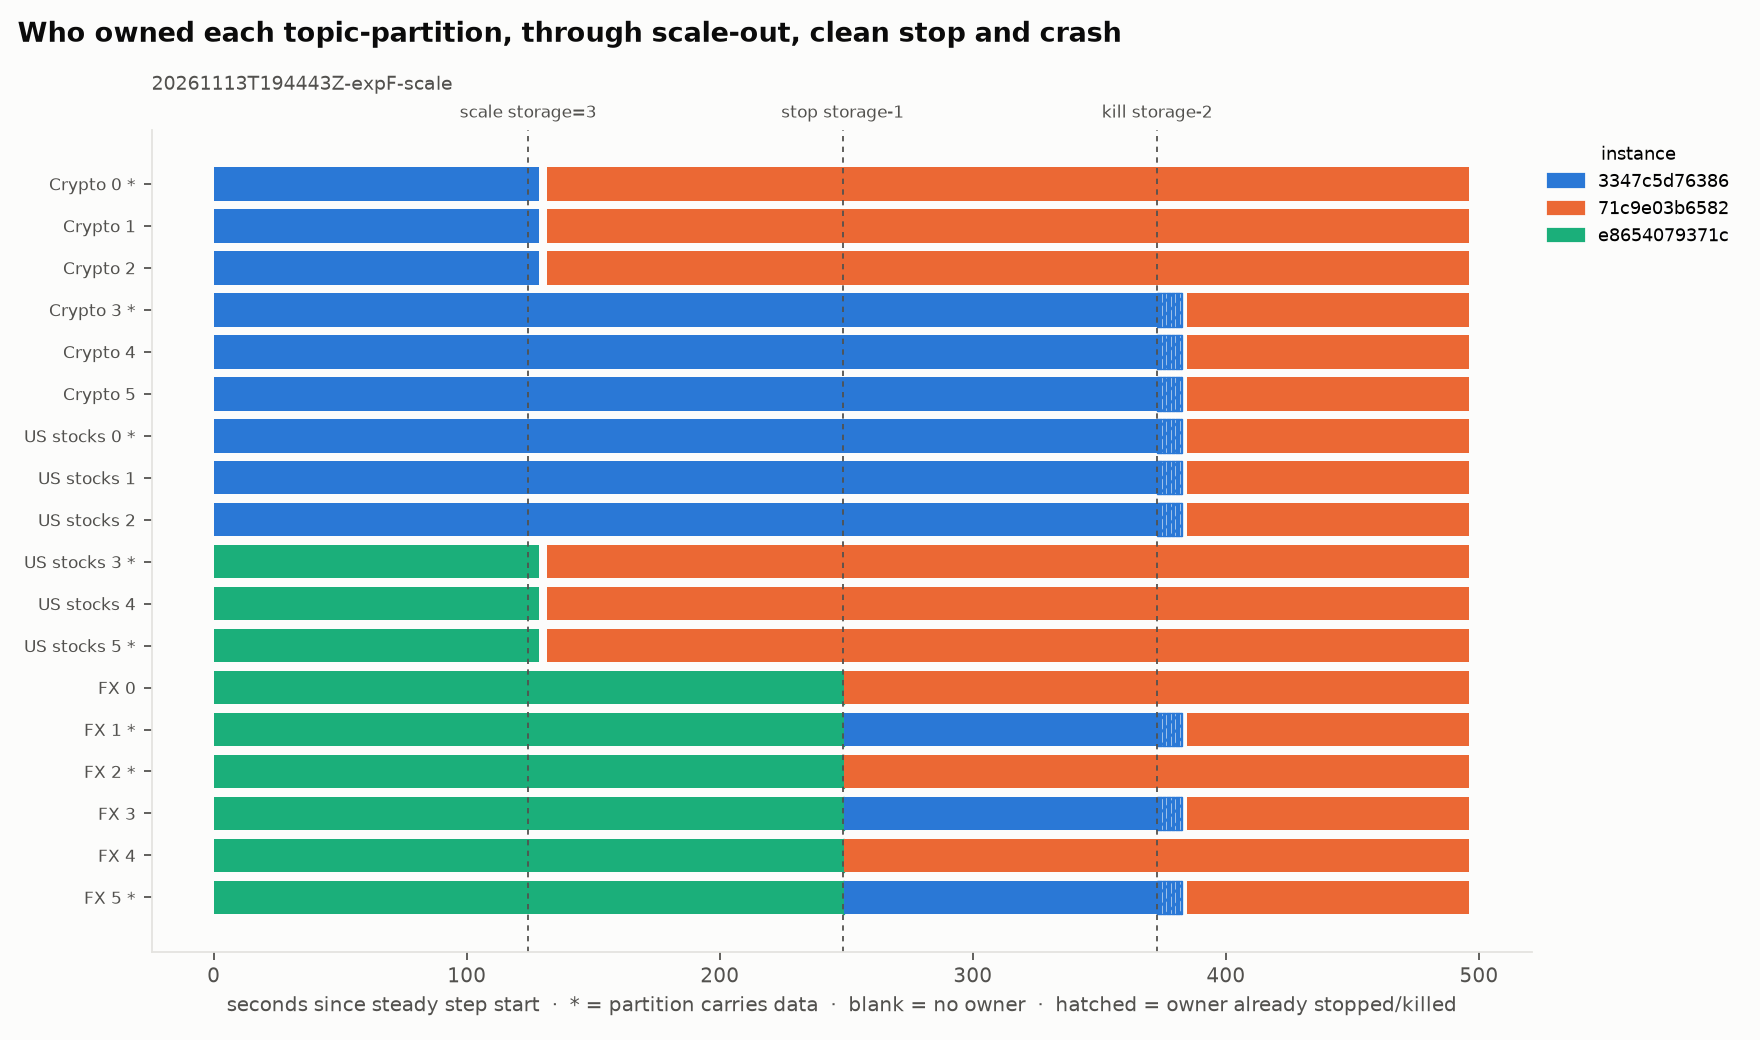

Data behind this chart, as committed beside it:
ts, elapsed_s, phase, topic, partition, instance
2026-11-13T19:44:46.445Z, 1.55, setup, marketdata.fx.quotes.v1, 0, 
2026-11-13T19:44:46.445Z, 1.55, setup, marketdata.fx.quotes.v1, 1, 
2026-11-13T19:44:46.445Z, 1.55, setup, marketdata.fx.quotes.v1, 2, 
2026-11-13T19:44:46.445Z, 1.55, setup, marketdata.fx.quotes.v1, 3, 
2026-11-13T19:44:46.445Z, 1.55, setup, marketdata.fx.quotes.v1, 4, 
2026-11-13T19:44:46.445Z, 1.55, setup, marketdata.fx.quotes.v1, 5, 
2026-11-13T19:44:46.445Z, 1.55, setup, marketdata.crypto.quotes.v1, 0, 
2026-11-13T19:44:46.445Z, 1.55, setup, marketdata.crypto.quotes.v1, 1, 
2026-11-13T19:44:46.445Z, 1.55, setup, marketdata.crypto.quotes.v1, 2, 
2026-11-13T19:44:46.445Z, 1.55, setup, marketdata.crypto.quotes.v1, 3, 
2026-11-13T19:44:46.445Z, 1.55, setup, marketdata.crypto.quotes.v1, 4, 
2026-11-13T19:44:46.445Z, 1.55, setup, marketdata.crypto.quotes.v1, 5, 
2026-11-13T19:44:46.445Z, 1.55, setup, marketdata.equities.us.quotes.v1, 0, 
2026-11-13T19:44:46.445Z, 1.55, setup, marketdata.equities.us.quotes.v1, 1, 
2026-11-13T19:44:46.445Z, 1.55, setup, marketdata.equities.us.quotes.v1, 2, 
2026-11-13T19:44:46.445Z, 1.55, setup, marketdata.equities.us.quotes.v1, 3, 
2026-11-13T19:44:46.445Z, 1.55, setup, marketdata.equities.us.quotes.v1, 4, 
2026-11-13T19:44:46.445Z, 1.55, setup, marketdata.equities.us.quotes.v1, 5, 
2026-11-13T19:44:46.899Z, 2.05, setup, marketdata.fx.quotes.v1, 0, e8654079371c
2026-11-13T19:44:46.899Z, 2.05, setup, marketdata.fx.quotes.v1, 1, e8654079371c
2026-11-13T19:44:46.899Z, 2.05, setup, marketdata.fx.quotes.v1, 2, e8654079371c
2026-11-13T19:44:46.899Z, 2.05, setup, marketdata.fx.quotes.v1, 3, e8654079371c
2026-11-13T19:44:46.899Z, 2.05, setup, marketdata.fx.quotes.v1, 4, e8654079371c
2026-11-13T19:44:46.899Z, 2.05, setup, marketdata.fx.quotes.v1, 5, e8654079371c
2026-11-13T19:44:46.899Z, 2.05, setup, marketdata.crypto.quotes.v1, 0, e8654079371c
2026-11-13T19:44:46.899Z, 2.05, setup, marketdata.crypto.quotes.v1, 1, e8654079371c
2026-11-13T19:44:46.899Z, 2.05, setup, marketdata.crypto.quotes.v1, 2, e8654079371c
2026-11-13T19:44:46.899Z, 2.05, setup, marketdata.crypto.quotes.v1, 3, e8654079371c
2026-11-13T19:44:46.899Z, 2.05, setup, marketdata.crypto.quotes.v1, 4, e8654079371c
2026-11-13T19:44:46.899Z, 2.05, setup, marketdata.crypto.quotes.v1, 5, e8654079371c
2026-11-13T19:44:46.899Z, 2.05, setup, marketdata.equities.us.quotes.v1, 0, e8654079371c
2026-11-13T19:44:46.899Z, 2.05, setup, marketdata.equities.us.quotes.v1, 1, e8654079371c
2026-11-13T19:44:46.899Z, 2.05, setup, marketdata.equities.us.quotes.v1, 2, e8654079371c
2026-11-13T19:44:46.899Z, 2.05, setup, marketdata.equities.us.quotes.v1, 3, e8654079371c
2026-11-13T19:44:46.899Z, 2.05, setup, marketdata.equities.us.quotes.v1, 4, e8654079371c
2026-11-13T19:44:46.899Z, 2.05, setup, marketdata.equities.us.quotes.v1, 5, e8654079371c
2026-11-13T19:44:47.401Z, 2.55, setup, marketdata.fx.quotes.v1, 0, e8654079371c
2026-11-13T19:44:47.401Z, 2.55, setup, marketdata.fx.quotes.v1, 1, e8654079371c
2026-11-13T19:44:47.401Z, 2.55, setup, marketdata.fx.quotes.v1, 2, e8654079371c
2026-11-13T19:44:47.401Z, 2.55, setup, marketdata.fx.quotes.v1, 3, e8654079371c
2026-11-13T19:44:47.401Z, 2.55, setup, marketdata.fx.quotes.v1, 4, e8654079371c
2026-11-13T19:44:47.401Z, 2.55, setup, marketdata.fx.quotes.v1, 5, e8654079371c
2026-11-13T19:44:47.401Z, 2.55, setup, marketdata.crypto.quotes.v1, 0, e8654079371c
2026-11-13T19:44:47.401Z, 2.55, setup, marketdata.crypto.quotes.v1, 1, e8654079371c
2026-11-13T19:44:47.401Z, 2.55, setup, marketdata.crypto.quotes.v1, 2, e8654079371c
2026-11-13T19:44:47.401Z, 2.55, setup, marketdata.crypto.quotes.v1, 3, e8654079371c
2026-11-13T19:44:47.401Z, 2.55, setup, marketdata.crypto.quotes.v1, 4, e8654079371c
2026-11-13T19:44:47.401Z, 2.55, setup, marketdata.crypto.quotes.v1, 5, e8654079371c
2026-11-13T19:44:47.401Z, 2.55, setup, marketdata.equities.us.quotes.v1, 0, e8654079371c
2026-11-13T19:44:47.401Z, 2.55, setup, marketdata.equities.us.quotes.v1, 1, e8654079371c
2026-11-13T19:44:47.401Z, 2.55, setup, marketdata.equities.us.quotes.v1, 2, e8654079371c
2026-11-13T19:44:47.401Z, 2.55, setup, marketdata.equities.us.quotes.v1, 3, e8654079371c
2026-11-13T19:44:47.401Z, 2.55, setup, marketdata.equities.us.quotes.v1, 4, e8654079371c
2026-11-13T19:44:47.401Z, 2.55, setup, marketdata.equities.us.quotes.v1, 5, e8654079371c
2026-11-13T19:44:47.907Z, 3.06, setup, marketdata.fx.quotes.v1, 0, e8654079371c
2026-11-13T19:44:47.907Z, 3.06, setup, marketdata.fx.quotes.v1, 1, e8654079371c
2026-11-13T19:44:47.907Z, 3.06, setup, marketdata.fx.quotes.v1, 2, e8654079371c
2026-11-13T19:44:47.907Z, 3.06, setup, marketdata.fx.quotes.v1, 3, e8654079371c
2026-11-13T19:44:47.907Z, 3.06, setup, marketdata.fx.quotes.v1, 4, e8654079371c
2026-11-13T19:44:47.907Z, 3.06, setup, marketdata.fx.quotes.v1, 5, e8654079371c
... 18,120 more rows
